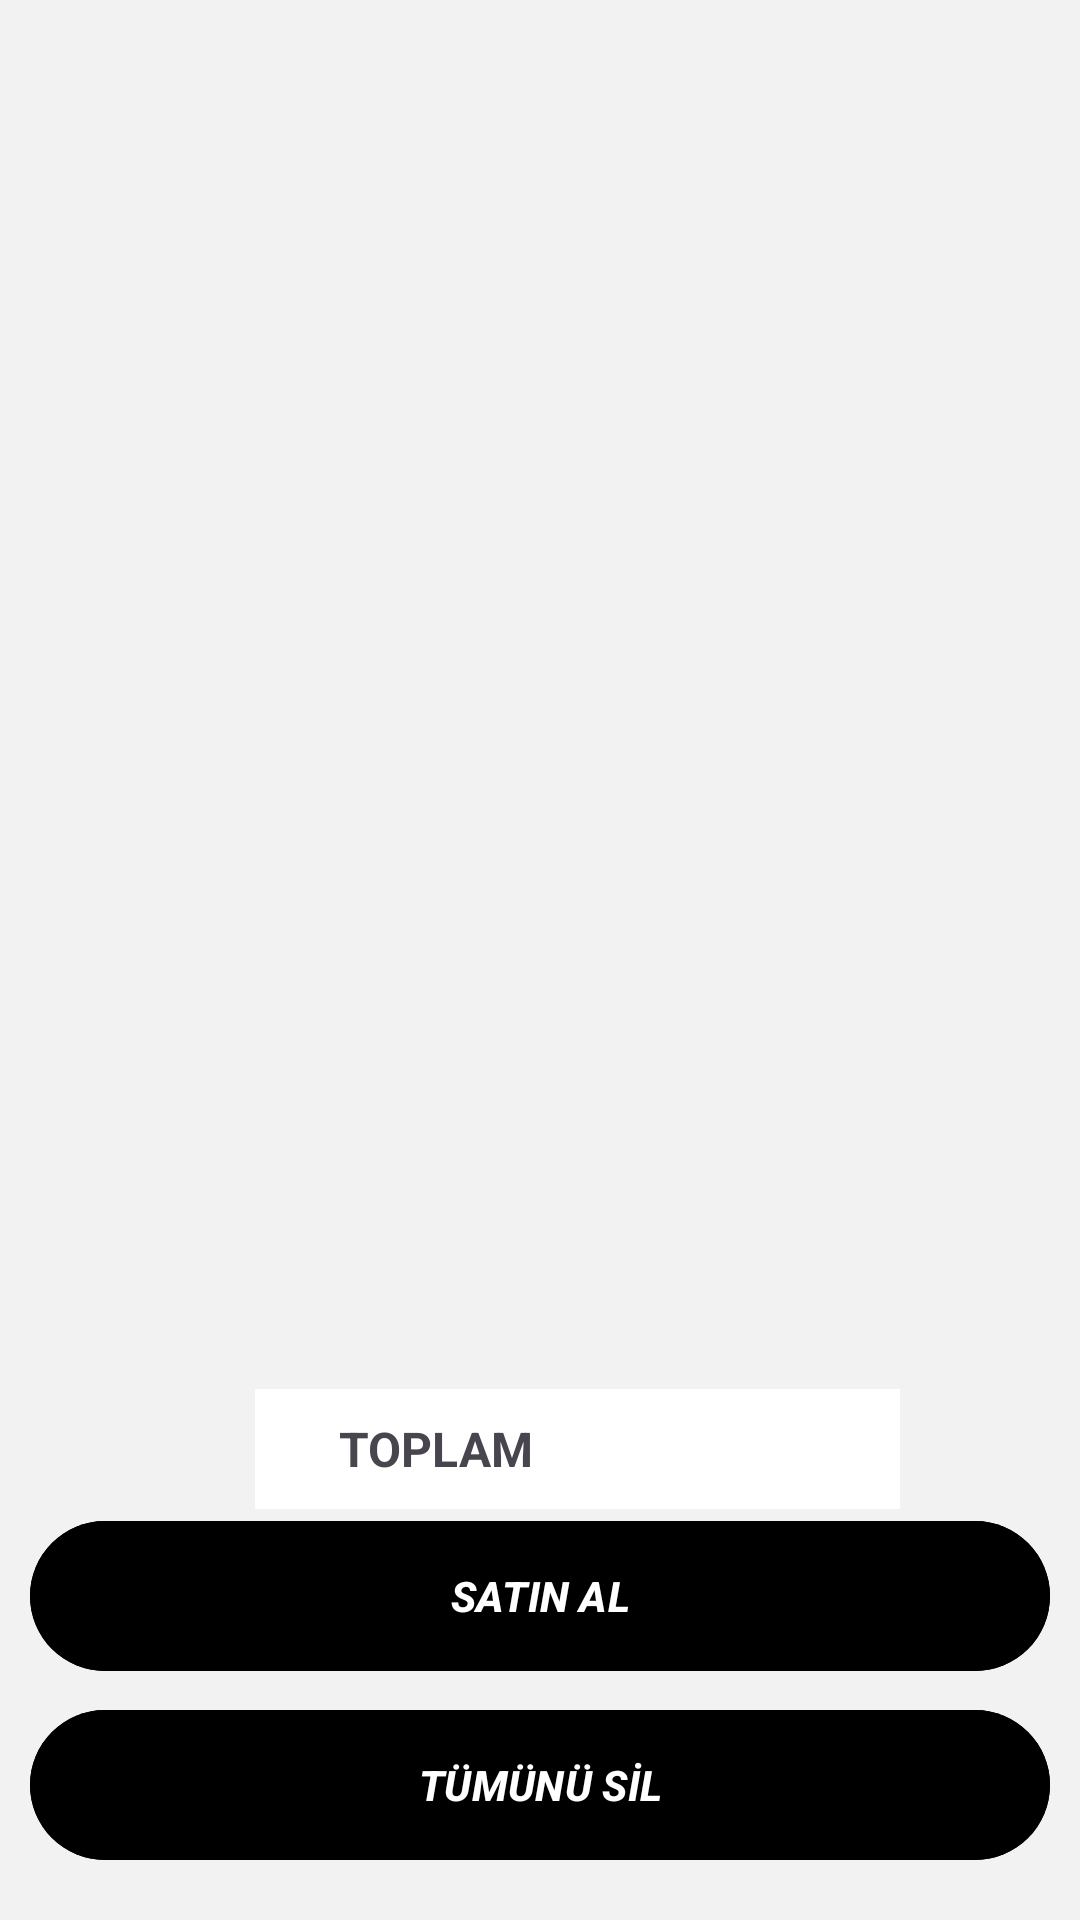

Produce the Android XML layout that renders to this screen, including the resource entries it uses.
<!-- AndroidManifest.xml: application theme Theme.S_Shopping -->
<!-- res/layout/fragment_cart.xml -->
<?xml version="1.0" encoding="utf-8"?>
<androidx.constraintlayout.widget.ConstraintLayout xmlns:android="http://schemas.android.com/apk/res/android"
    xmlns:app="http://schemas.android.com/apk/res-auto"
    xmlns:tools="http://schemas.android.com/tools"
    android:layout_width="match_parent"
    android:layout_height="match_parent"
    android:background="@color/kirikbeyaz">

    <ImageView
        android:id="@+id/iv_error"
        android:layout_width="0dp"
        android:layout_height="120dp"
        android:visibility="gone"
        app:layout_constraintBottom_toTopOf="@+id/tv_error"
        app:layout_constraintEnd_toEndOf="parent"
        app:layout_constraintHorizontal_bias="0.5"
        app:layout_constraintStart_toStartOf="parent"
        app:layout_constraintTop_toTopOf="parent"
        app:layout_constraintVertical_chainStyle="packed"
        app:srcCompat="@drawable/error_icon" />

    <TextView
        android:id="@+id/tv_error"
        android:layout_width="wrap_content"
        android:layout_height="wrap_content"
        android:layout_marginTop="32dp"
        android:text="TextView"
        android:textSize="20sp"
        android:textStyle="bold"
        android:visibility="gone"
        app:layout_constraintBottom_toBottomOf="parent"
        app:layout_constraintEnd_toEndOf="parent"
        app:layout_constraintHorizontal_bias="0.5"
        app:layout_constraintStart_toStartOf="parent"
        app:layout_constraintTop_toBottomOf="@+id/iv_error" />

    <ProgressBar
        android:id="@+id/progressBar"
        style="?android:attr/progressBarStyle"
        android:layout_width="80dp"
        android:layout_height="80dp"
        android:visibility="gone"
        app:layout_constraintBottom_toBottomOf="parent"
        app:layout_constraintEnd_toEndOf="parent"
        app:layout_constraintStart_toStartOf="parent"
        app:layout_constraintTop_toTopOf="parent" />

    <androidx.recyclerview.widget.RecyclerView
        android:id="@+id/rv_cart_products"
        android:layout_width="0dp"
        android:layout_height="550dp"
        android:layout_marginBottom="16dp"
        android:padding="8dp"
        app:layoutManager="androidx.recyclerview.widget.LinearLayoutManager"
        app:layout_constraintBottom_toTopOf="@+id/tv_amount"
        app:layout_constraintEnd_toEndOf="parent"
        app:layout_constraintStart_toStartOf="parent"
        app:layout_constraintTop_toTopOf="parent"
        app:layout_constraintVertical_bias="0.0"
        tools:itemCount="6"
        tools:listitem="@layout/item_cart_product" />

    <TextView
        android:id="@+id/tv_amount"
        android:layout_width="120dp"
        android:layout_height="40dp"
        android:layout_marginStart="85dp"
        android:background="@color/white"
        android:gravity="center"
        android:text="@string/total_amount"
        android:textSize="16sp"
        android:textStyle="bold"
        app:layout_constraintBottom_toTopOf="@+id/btn_buy"
        app:layout_constraintStart_toStartOf="parent" />

    <com.google.android.material.button.MaterialButton
        android:id="@+id/btn_clear"
        android:layout_width="340dp"
        android:layout_height="58dp"
        android:layout_marginStart="16dp"
        android:layout_marginEnd="16dp"
        android:layout_marginBottom="16dp"
        android:backgroundTint="@color/black"
        android:text="@string/clear_all"
        android:textColor="@color/white"
        android:textStyle="bold|italic"
        app:layout_constraintBottom_toBottomOf="parent"
        app:layout_constraintEnd_toEndOf="parent"
        app:layout_constraintStart_toStartOf="parent" />

    <TextView
        android:id="@+id/tv_total"
        android:layout_width="120dp"
        android:layout_height="40dp"
        android:layout_marginEnd="85dp"
        android:background="@color/white"
        android:gravity="center"
        android:textColor="@color/black"
        app:layout_constraintBottom_toBottomOf="@+id/tv_amount"
        app:layout_constraintEnd_toEndOf="parent"
        app:layout_constraintStart_toEndOf="@+id/tv_amount"
        app:layout_constraintTop_toTopOf="@+id/tv_amount" />

    <com.google.android.material.button.MaterialButton
        android:id="@+id/btn_buy"
        android:layout_width="340dp"
        android:layout_height="58dp"
        android:layout_marginStart="16dp"
        android:layout_marginEnd="16dp"
        android:layout_marginBottom="5dp"
        android:backgroundTint="@color/black"
        android:text="@string/buy"
        android:textColor="@color/white"
        android:textStyle="bold|italic"
        app:layout_constraintBottom_toTopOf="@+id/btn_clear"
        app:layout_constraintEnd_toEndOf="parent"
        app:layout_constraintStart_toStartOf="parent" />

</androidx.constraintlayout.widget.ConstraintLayout>
<!-- res/layout/item_cart_product.xml (included above) -->
<?xml version="1.0" encoding="utf-8"?>
<androidx.cardview.widget.CardView xmlns:android="http://schemas.android.com/apk/res/android"
    xmlns:app="http://schemas.android.com/apk/res-auto"
    xmlns:tools="http://schemas.android.com/tools"
    android:layout_width="match_parent"
    android:layout_height="wrap_content"
    android:layout_margin="12dp"
    android:background="@color/kirikbeyaz"
    app:cardCornerRadius="12dp"
    app:cardElevation="8dp"
    app:layout_constraintBottom_toBottomOf="parent"
    app:layout_constraintEnd_toEndOf="parent"
    app:layout_constraintStart_toStartOf="parent"
    app:layout_constraintTop_toTopOf="parent">

    <androidx.constraintlayout.widget.ConstraintLayout
        android:layout_width="match_parent"
        android:layout_height="match_parent"
        android:layout_margin="8dp"
        android:background="@color/kirikbeyaz"
        android:elevation="10dp"
        android:padding="8dp">

        <ImageView
            android:id="@+id/iv_delete"
            android:layout_width="40dp"
            android:layout_height="40dp"
            android:layout_marginEnd="8dp"
            app:layout_constraintBottom_toBottomOf="parent"
            app:layout_constraintEnd_toEndOf="parent"
            app:layout_constraintTop_toTopOf="parent"
            app:layout_constraintVertical_bias="1.0"
            app:srcCompat="@drawable/delete_icon" />

        <TextView
            android:id="@+id/tv_title"
            android:layout_width="220dp"
            android:layout_height="60dp"
            android:background="@color/white"
            android:ellipsize="end"
            android:gravity="center"
            android:hint="Product Title"
            android:lines="2"
            android:maxLines="2"
            android:textColor="#000000"
            android:textSize="12dp"
            android:textStyle="bold|italic"
            app:layout_constraintEnd_toEndOf="@+id/tv_price"
            app:layout_constraintHorizontal_bias="1.0"
            app:layout_constraintStart_toStartOf="@+id/tv_price"
            app:layout_constraintTop_toTopOf="parent" />


        <TextView
            android:id="@+id/tv_price"
            android:layout_width="220dp"
            android:layout_height="40dp"
            android:layout_marginStart="119dp"
            android:background="@color/white"
            android:gravity="center"
            android:hint="Price"
            android:lines="2"
            android:maxLines="2"
            android:textAlignment="center"
            android:textColor="#000000"
            android:textSize="14dp"
            android:textStyle="bold|italic"
            app:layout_constraintBottom_toBottomOf="parent"
            app:layout_constraintEnd_toEndOf="parent"
            app:layout_constraintStart_toStartOf="parent"
            app:layout_constraintTop_toBottomOf="@+id/tv_title"
            app:layout_constraintVertical_bias="0.15" />

        <ImageView
            android:id="@+id/iv_product"
            android:layout_width="110dp"
            android:layout_height="150dp"
            app:layout_constraintEnd_toEndOf="parent"
            app:layout_constraintHorizontal_bias="0.0"
            app:layout_constraintStart_toStartOf="parent"
            app:layout_constraintTop_toTopOf="parent"
            app:layout_constraintVertical_chainStyle="packed"
            tools:srcCompat="@tools:sample/avatars" />

    </androidx.constraintlayout.widget.ConstraintLayout>
</androidx.cardview.widget.CardView>
<!-- resources referenced by this layout -->
<resources>
  <color name="black">#FF000000</color>
  <color name="kirikbeyaz">#F2F2F2</color>
  <color name="white">#FFFFFFFF</color>
  <string name="buy">SATIN AL</string>
  <string name="clear_all">TÜMÜNÜ SİL</string>
  <string name="total_amount">TOPLAM</string>
  <style name="Theme.S_Shopping" parent="Base.Theme.S_Shopping" />
  <style name="Base.Theme.S_Shopping" parent="Theme.Material3.DayNight.NoActionBar">
          
          
      </style>
</resources>
